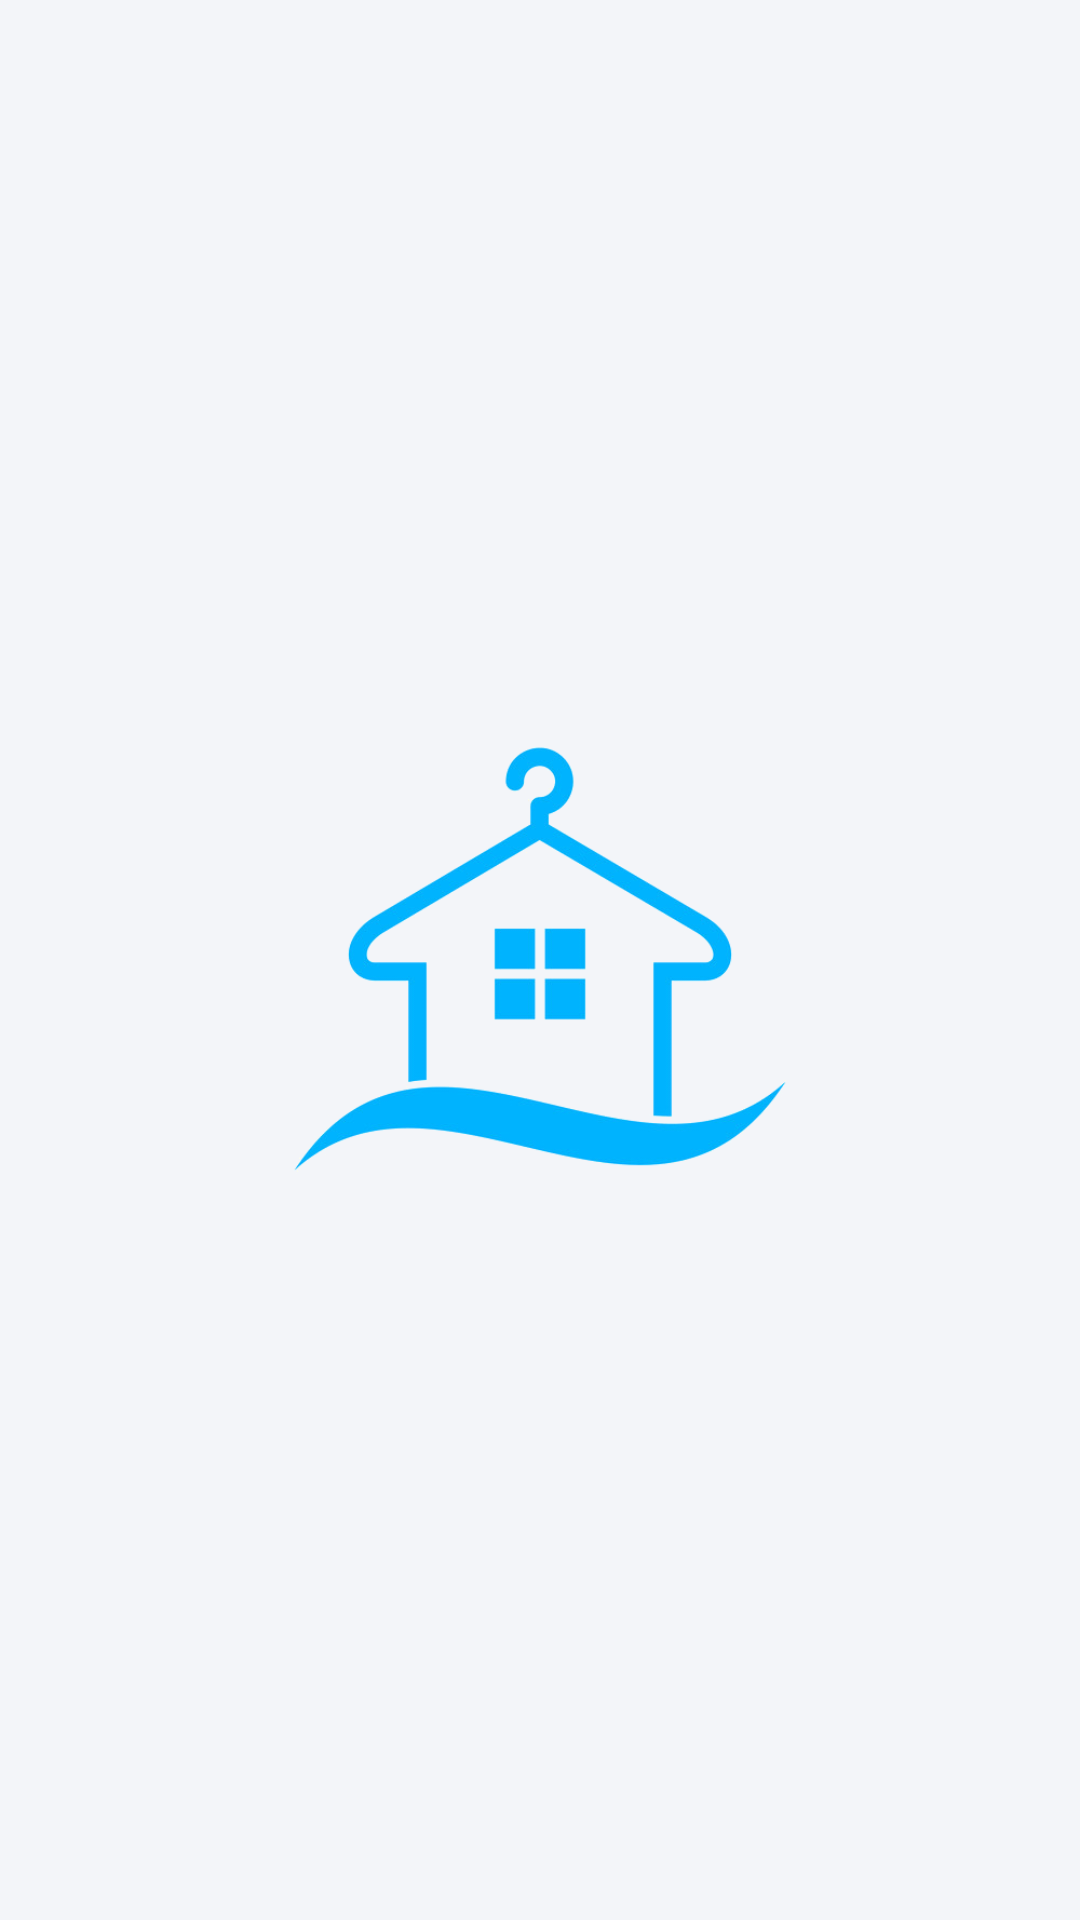

Reconstruct the res/layout file that produces this screen, plus the resources it refers to.
<!-- AndroidManifest.xml: application theme AppTheme.NoActionBar -->
<!-- res/layout/splash_screen.xml -->
<?xml version="1.0" encoding="utf-8"?>
<LinearLayout xmlns:android="http://schemas.android.com/apk/res/android"
    android:layout_width="match_parent"
    android:layout_height="match_parent"
    android:background="@color/bg_color"
    android:gravity="center"
    android:orientation="vertical">

    <ImageView
        android:id="@+id/splash_logo"
        android:layout_width="180dp"
        android:layout_height="180dp"
        android:src="@drawable/laundry" />

</LinearLayout>
<!-- resources referenced by this layout -->
<resources>
  <color name="bg_color">#f3f5f9</color>
  <!-- drawable laundry: png bitmap (drawable, 72003 bytes) -->
  <style name="AppTheme.NoActionBar">
          <item name="windowActionBar">false</item>
          <item name="windowNoTitle">true</item>
      </style>
</resources>
